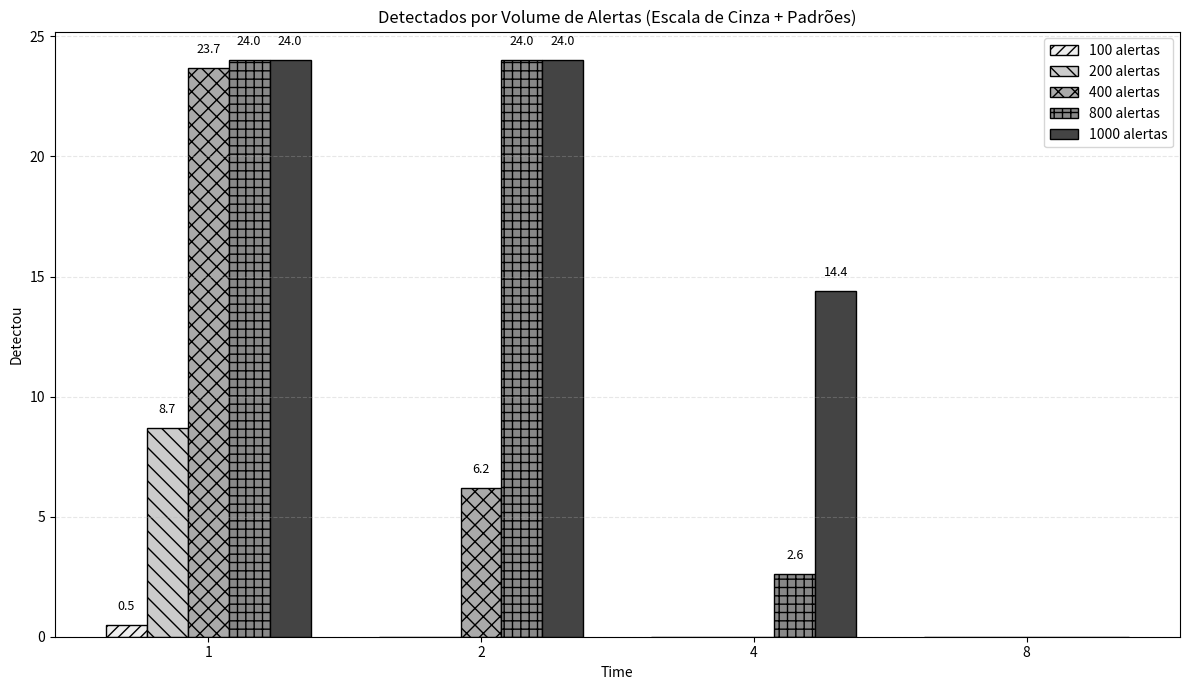

Here is the Python script that generated this plot:
import pandas as pd
import matplotlib.pyplot as plt
import numpy as np

# Dados
df = pd.DataFrame({
    "Time": [1, 2, 4, 8],
    "100":  [0.5, 0,   0,   0],
    "200":  [8.7, 0,   0,   0],
    "400":  [23.7, 6.2, 0,   0],
    "800":  [24,  24,  2.6, 0],
    "1000": [24,  24,  14.4, 0],
})

# Tons de cinza (da cor mais clara à mais escura)
grays = ["#eeeeee", "#cccccc", "#aaaaaa", "#888888", "#444444"]

# Padrões para distinguir visualmente
patterns = ["///", "\\\\", "xx", "++", ""]

plt.figure(figsize=(12, 7))

x = np.arange(len(df["Time"]))
largura = 0.15

colunas = ["100", "200", "400", "800", "1000"]

for i, col in enumerate(colunas):
    barras = plt.bar(
        x + (i - 2)*largura,
        df[col],
        width=largura,
        label=f"{col} alertas",
        color=grays[i],      # escala de cinza
        edgecolor="black",   # contorno para dar contraste
        hatch=patterns[i]    # padrão visual
    )
    
    # Adicionar valor na barra
    for barra in barras:
        altura = barra.get_height()
        if altura > 0:
            plt.text(
                barra.get_x() + barra.get_width()/2,
                altura + 0.5,
                f"{altura}",
                ha="center",
                va="bottom",
                fontsize=9
            )

plt.xlabel("Time")
plt.ylabel("Detectou")
plt.title("Detectados por Volume de Alertas (Escala de Cinza + Padrões)")
plt.xticks(x, df["Time"])
plt.legend()
plt.grid(axis="y", linestyle="--", alpha=0.3)

plt.tight_layout()
plt.show()
